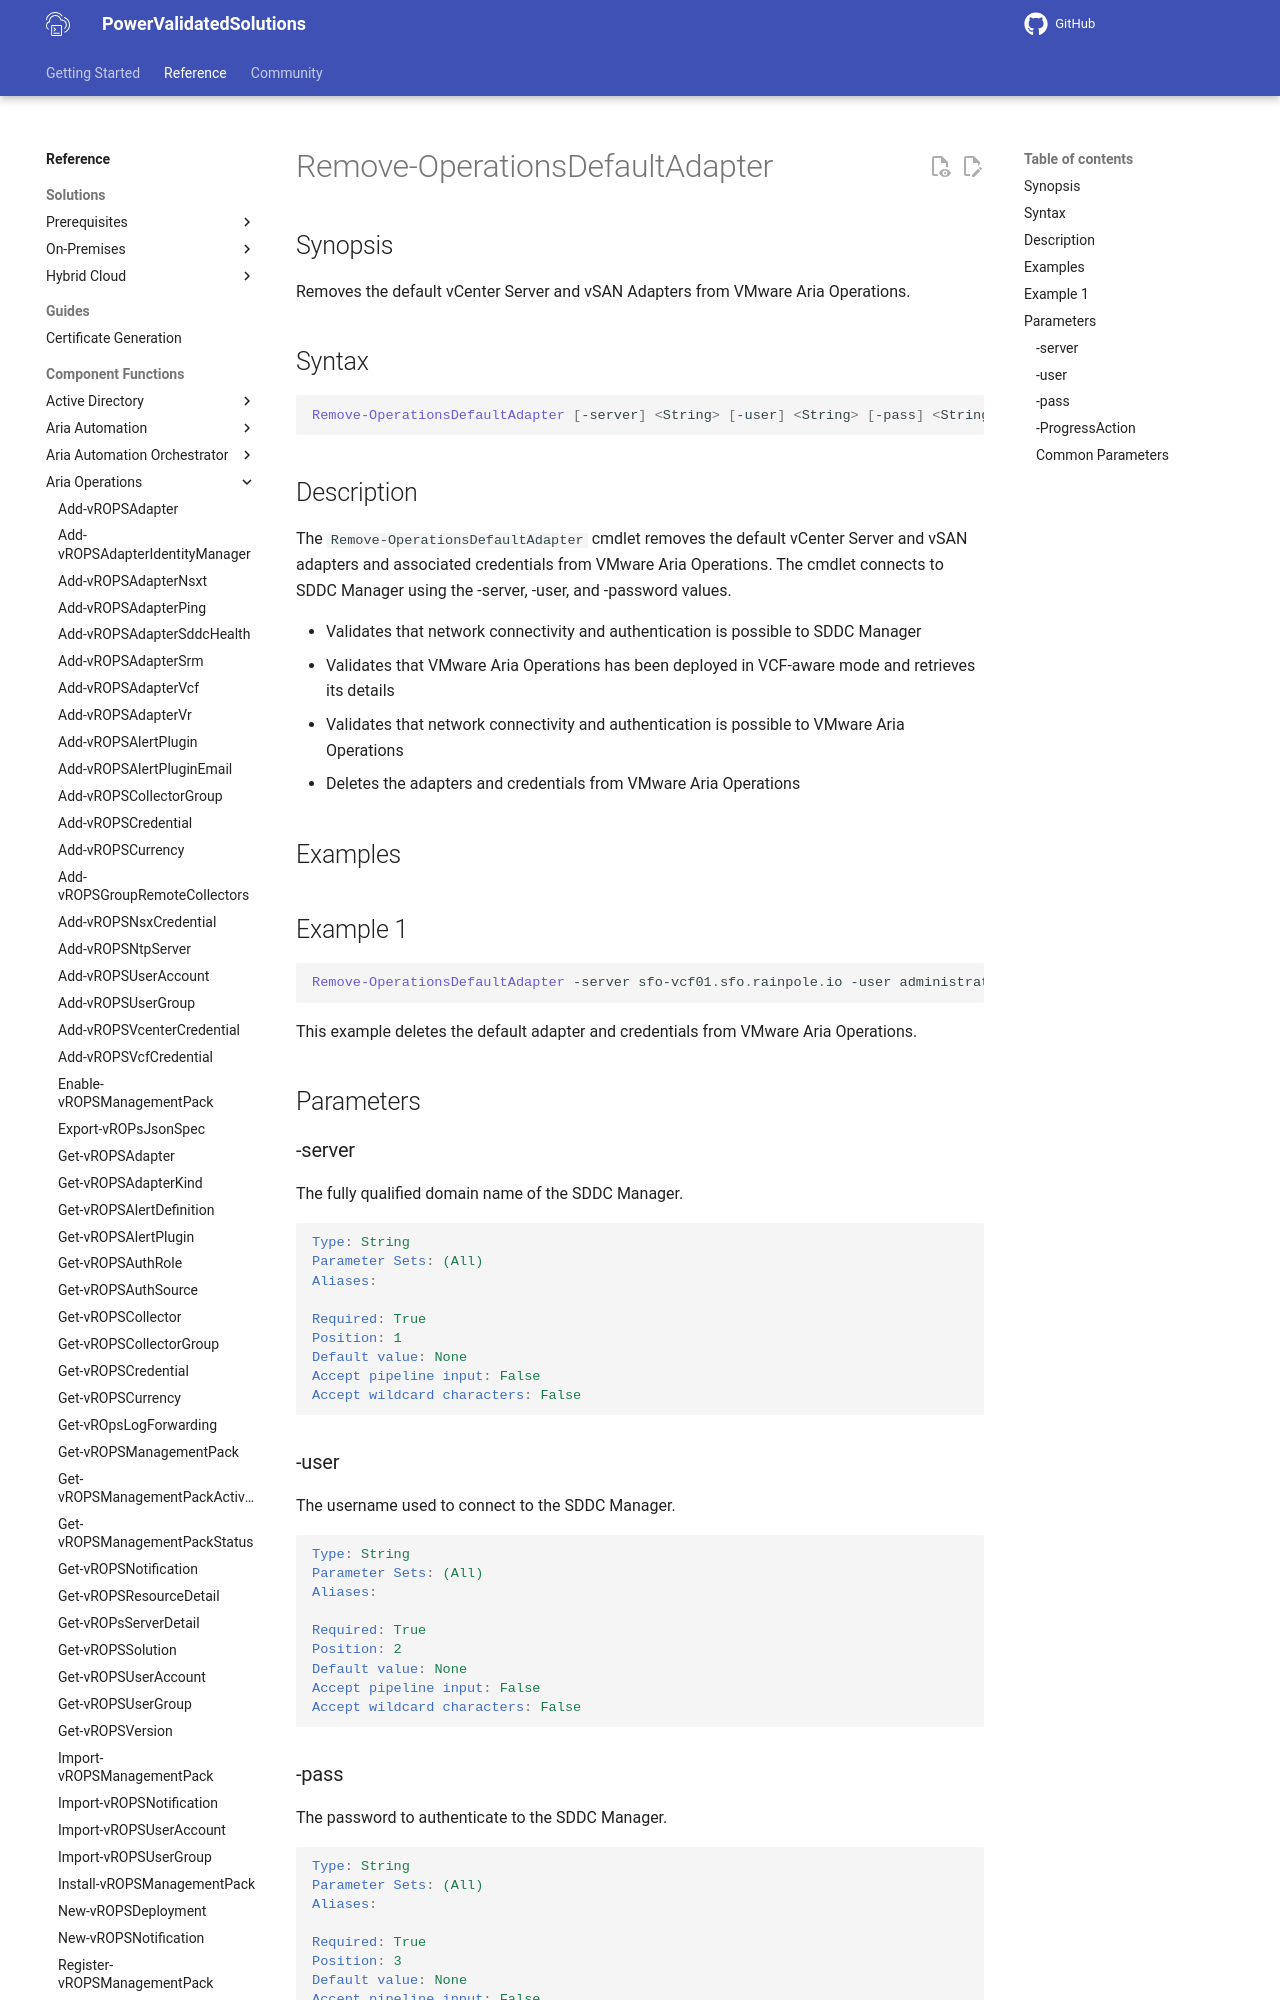

repository: vmware/power-validated-solutions-for-cloud-foundation · page: documentation/functions/aria-suite/aria-operations/Remove-OperationsDefaultAdapter/index.html · generator: mkdocs

# Remove-OperationsDefaultAdapter

## Synopsis

Removes the default vCenter Server and vSAN Adapters from VMware Aria Operations.

## Syntax

```powershell
Remove-OperationsDefaultAdapter [-server] <String> [-user] <String> [-pass] <String> [-ProgressAction <ActionPreference>] [<CommonParameters>]
```

## Description

The `Remove-OperationsDefaultAdapter` cmdlet removes the default vCenter Server and vSAN adapters and associated credentials from VMware Aria Operations.
The cmdlet connects to SDDC Manager using the -server, -user, and -password values.

- Validates that network connectivity and authentication is possible to SDDC Manager
- Validates that VMware Aria Operations has been deployed in VCF-aware mode and retrieves its details
- Validates that network connectivity and authentication is possible to VMware Aria Operations
- Deletes the adapters and credentials from VMware Aria Operations

## Examples

## Example 1

```powershell
Remove-OperationsDefaultAdapter -server sfo-vcf01.sfo.rainpole.io -user administrator@vsphere.local -pass VMw@re1!
```

This example deletes the default adapter and credentials from VMware Aria Operations.

## Parameters
